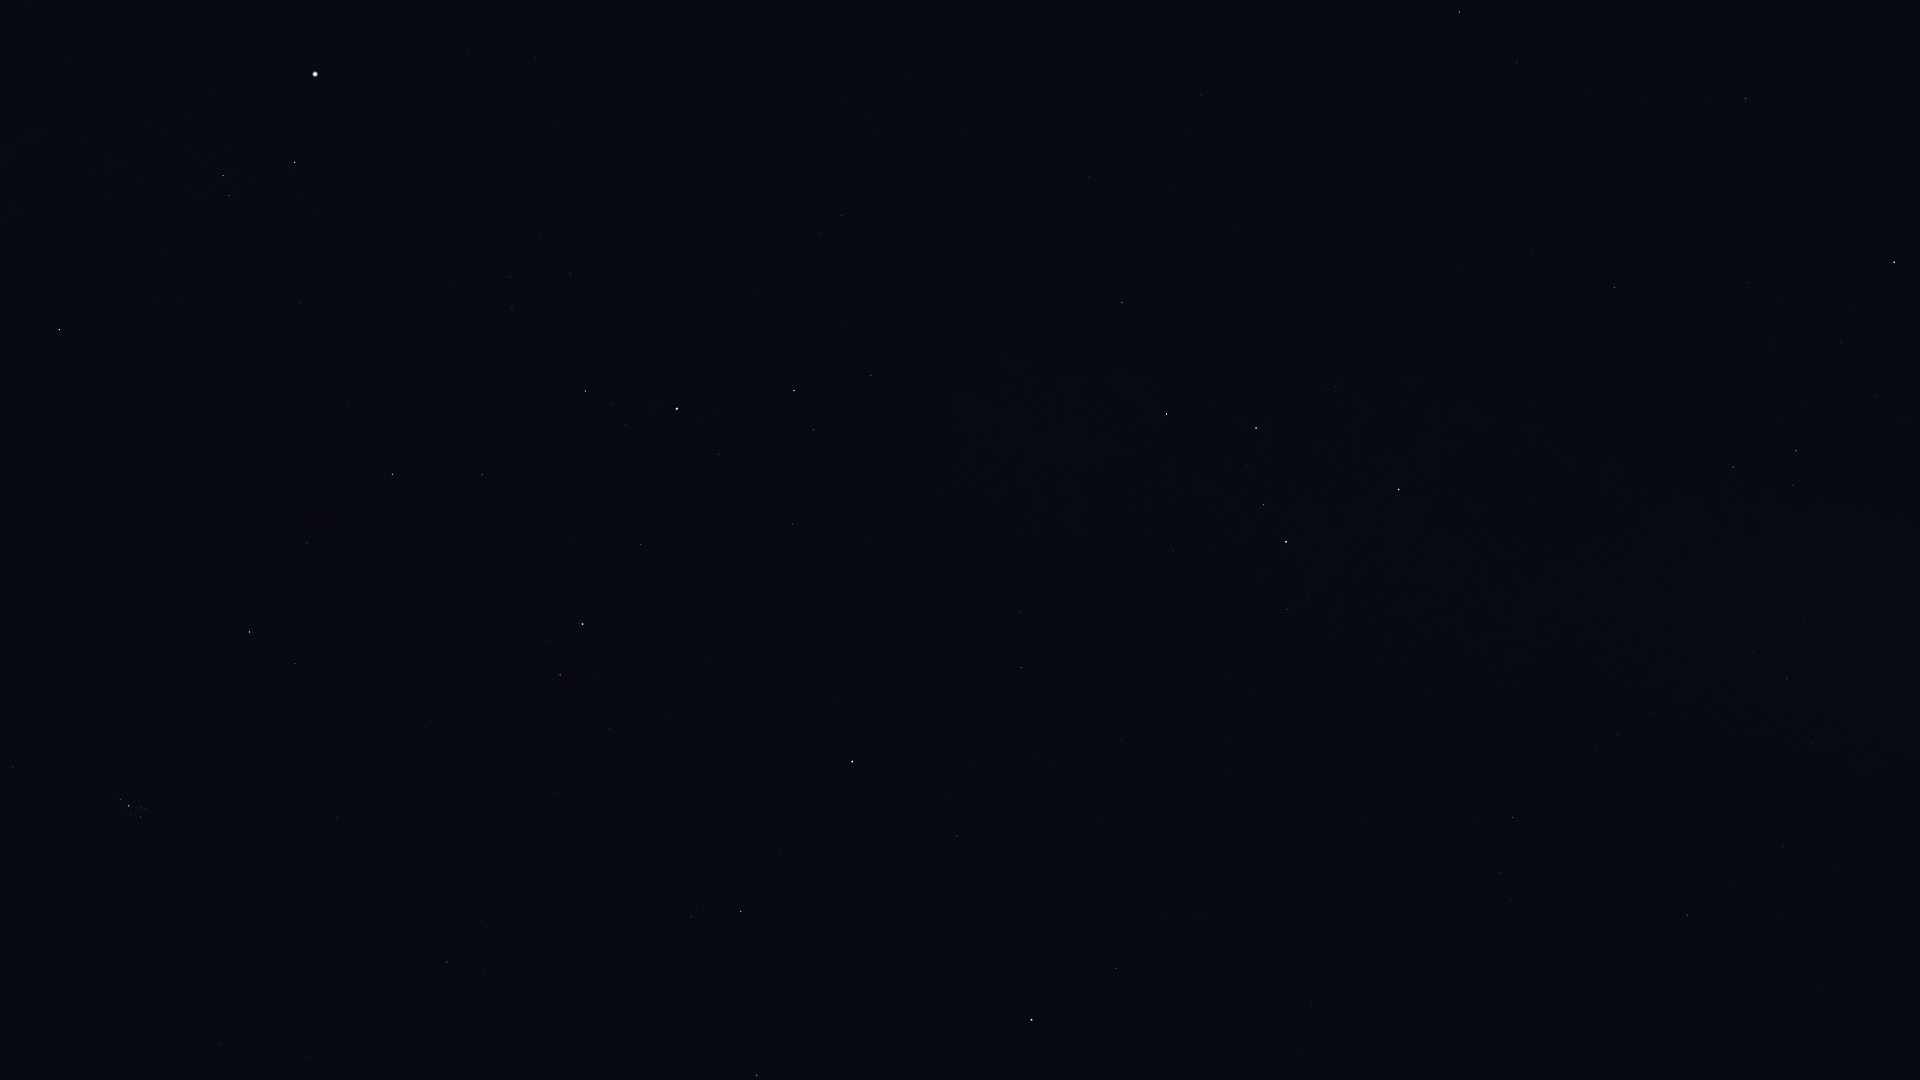

Data behind this chart, as committed beside it:
Star_ID, Name, X, Y
746, Caph, 1399, 489
2920, Fulu, 1287, 609
3179, Schedar, 1286, 542
3821, Achird, 1263, 505
3881, HIP 3881, 1166, 914
107418, Castula, 1247, 466
4436, HIP 4436, 1116, 969
5447, Mirach, 1032, 1020
6411, Adhil, 1055, 764
6686, Ruchbah, 1167, 414
7513, Titawin, 957, 836
7607, Nembus, 1021, 668
8796, Mothallah, 757, 1075
8886, Segin, 1122, 303
9640, Almach, 852, 762
10670, HIP 10670, 691, 917
12191, Buna, 717, 689
13061, Lilii Borea, 486, 927
13192, Nushagak, 1116, 60
13209, Bharani, 447, 962
13254, HIP 13254, 610, 729
13268, Miram, 871, 376
14328, HIP 14328, 794, 391
14576, Algol, 583, 624
14668, Misam, 641, 545
14838, Botein, 221, 1044
15863, Mirfak, 677, 409
16228, HIP 16228, 841, 216
17358, HIP 17358, 585, 391
18246, Atik, 295, 664
17489, Celaeno, 144, 814
17499, Electra, 141, 817
17531, Taygeta, 146, 809
17573, Maia, 141, 808
17579, Asterope, 144, 804
17608, Merope, 131, 814
17702, Alcyone, 129, 806
17851, Pleione, 122, 798
18505, HIP 18505, 844, 99
18532, HIP 18532, 392, 474
18614, Menkib, 307, 543
23015, Hassaleh, 59, 330
23416, Almaaz, 295, 162
23453, Saclateni, 229, 196
23767, Haedus, 223, 176
24608, Capella, 315, 74
105199, Alderamin, 1894, 262
106032, Alfirk, 1746, 99
108917, Kurhah, 1748, 283
109492, HIP 109492, 1796, 451
110538, HIP 110538, 1804, 619
110609, HIP 110609, 1821, 691
111022, HIP 111022, 1812, 744
111104, HIP 111104, 1838, 866
111169, HIP 111169, 1787, 678
112724, HIP 112724, 1614, 287
116076, Veritate, 1545, 1007
116727, Errai, 1459, 12
